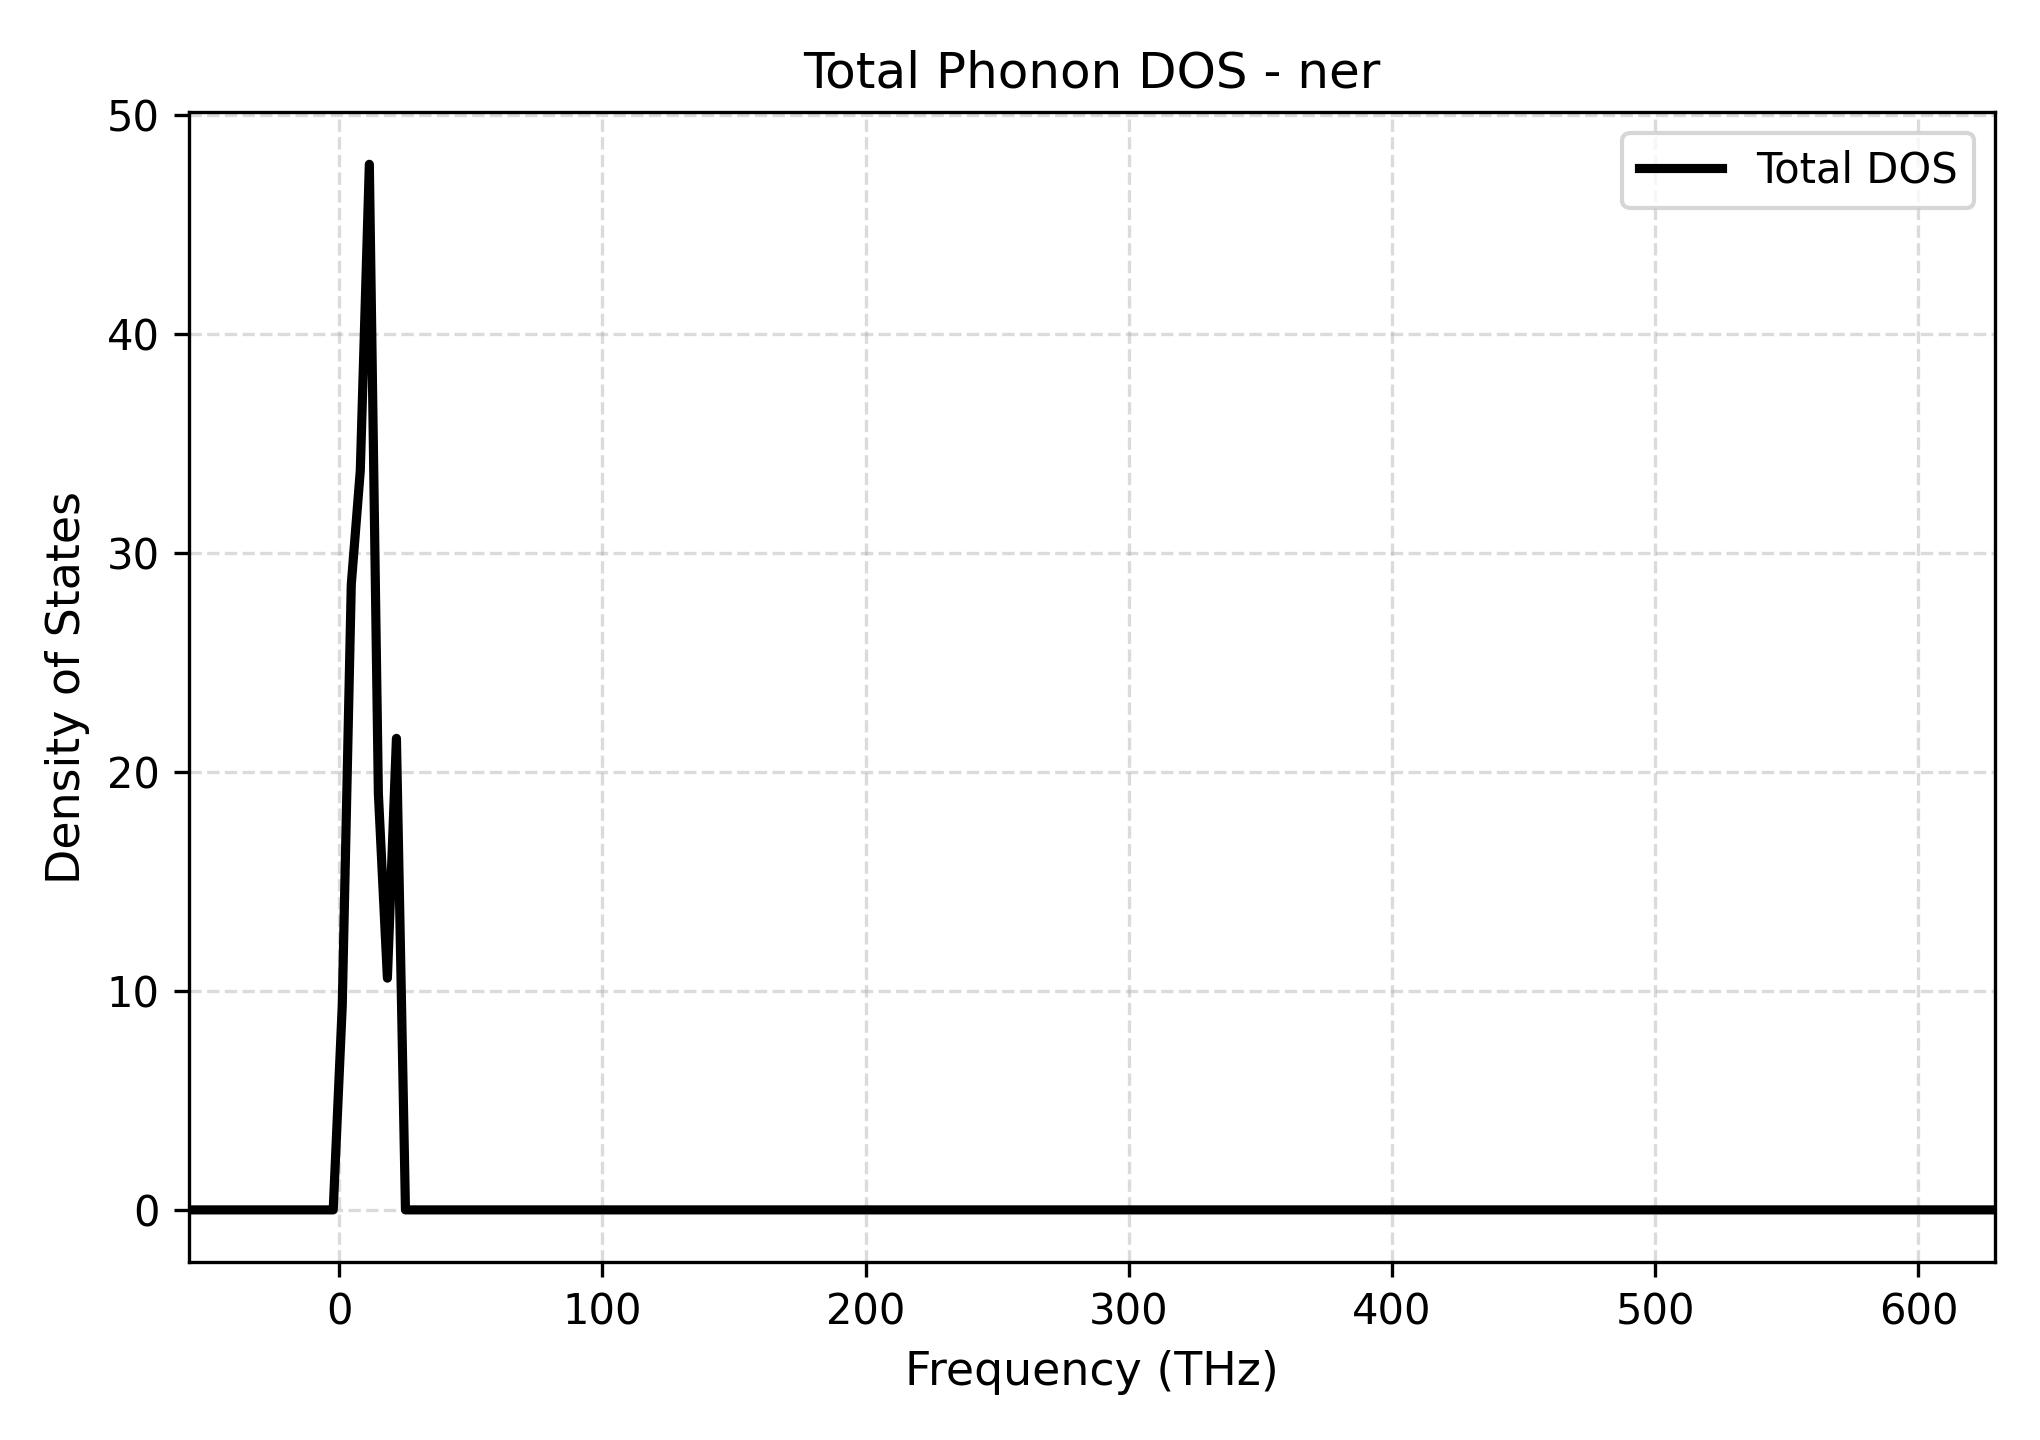

Values plotted in this chart, from the file beside it:
Frequency_THz, Total_DOS
-57.15, 0.0
-53.72, 0.0
-50.29, 0.0
-46.86, 0.0
-43.42, 0.0
-39.99, 0.0
-36.56, 0.0
-33.13, 0.0
-29.7, 0.0
-26.27, 0.0
-22.84, 0.0
-19.41, 0.0
-15.97, 0.0
-12.54, 0.0
-9.112, 0.0
-5.681, 0.0
-2.249, 0.0
1.182, 9.319
4.613, 28.57
8.045, 33.78
11.48, 47.77
14.91, 19.03
18.34, 10.59
21.77, 21.54
25.2, 0.0
28.63, 0.0
32.06, 0.0
35.49, 0.0
38.93, 0.0
42.36, 0.0
45.79, 0.0
49.22, 0.0
52.65, 0.0
56.08, 0.0
59.51, 0.0
62.95, 0.0
66.38, 0.0
69.81, 0.0
73.24, 0.0
76.67, 0.0
80.1, 0.0
83.53, 0.0
86.96, 0.0
90.4, 0.0
93.83, 0.0
97.26, 0.0
100.7, 0.0
104.1, 0.0
107.6, 0.0
111, 0.0
114.4, 0.0
117.8, 0.0
121.3, 0.0
124.7, 0.0
128.1, 0.0
131.6, 0.0
135, 0.0
138.4, 0.0
141.9, 0.0
145.3, 0.0
... 141 more rows
